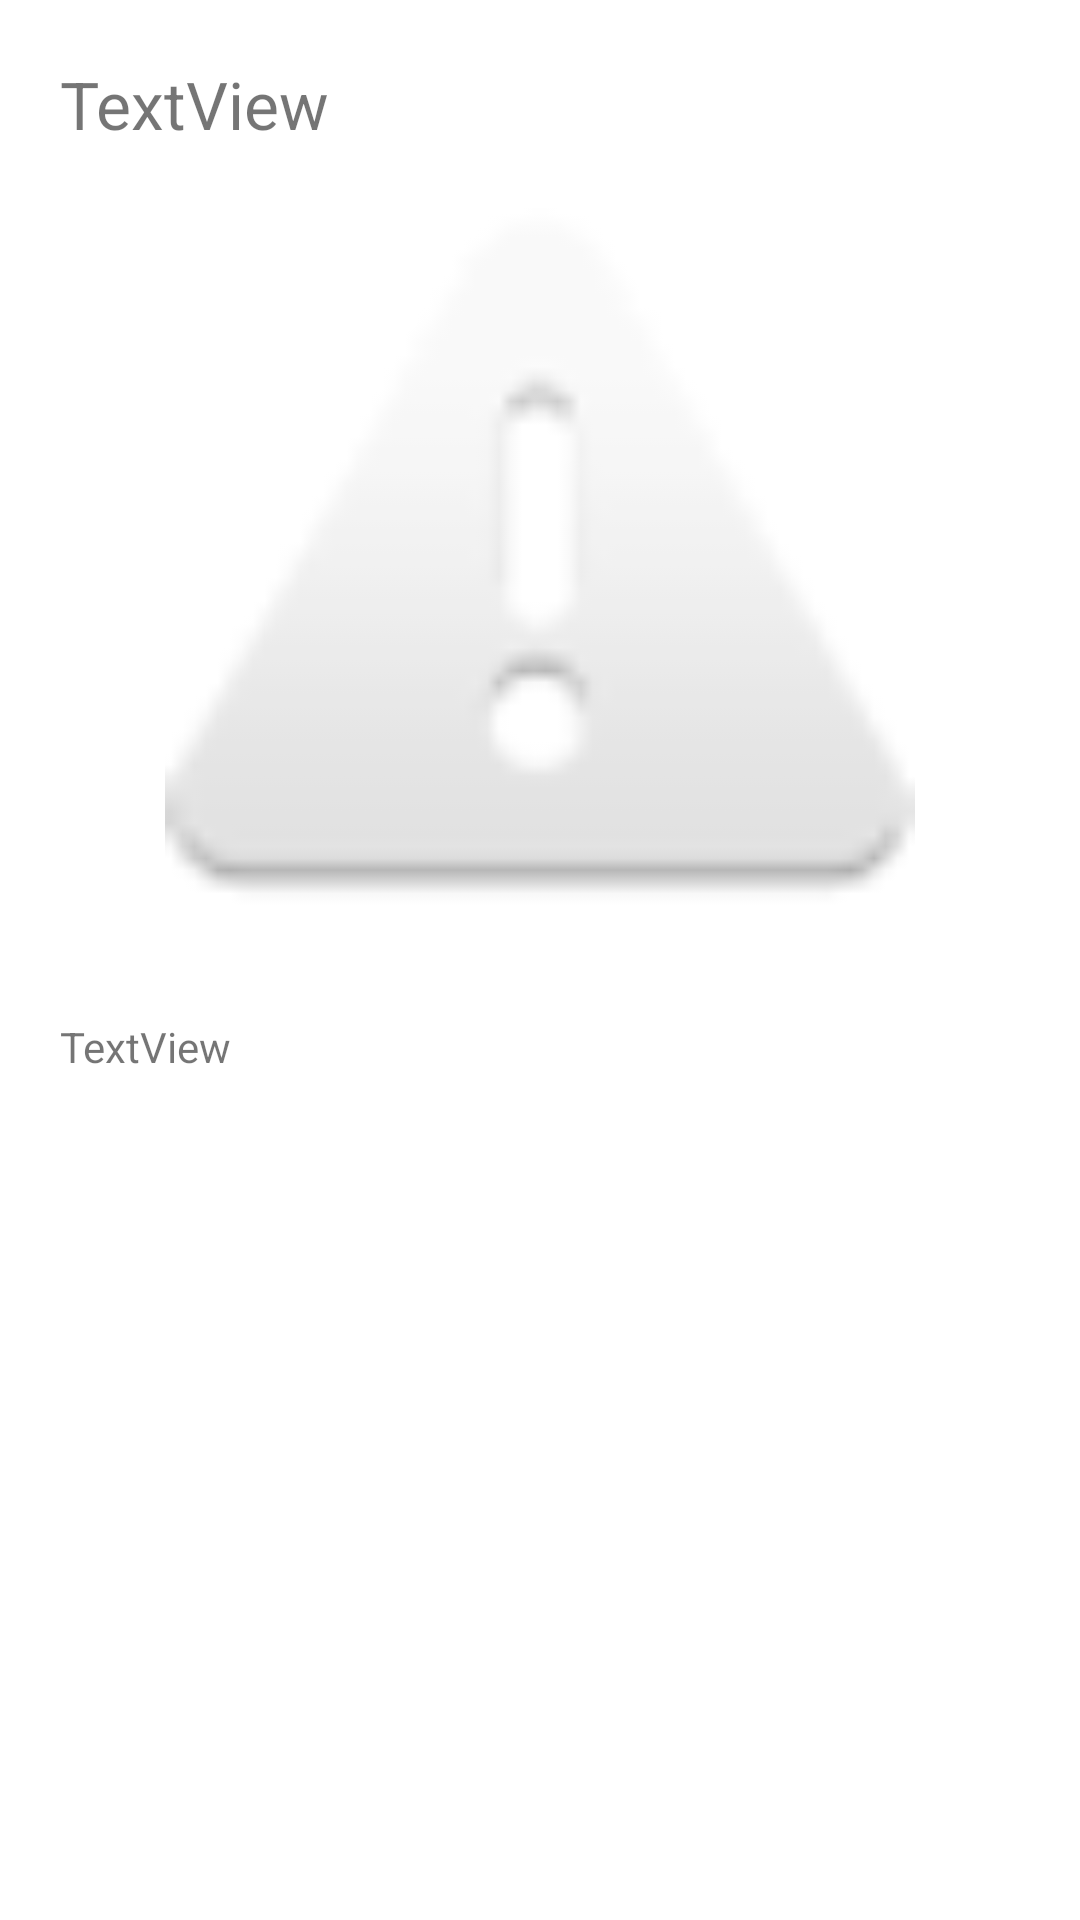

Write the Android layout XML for this screen, with the resource values it uses.
<!-- AndroidManifest.xml: application theme Theme.Tripplanner -->
<!-- res/layout/activity_content.xml -->
<?xml version="1.0" encoding="utf-8"?>
<LinearLayout xmlns:android="http://schemas.android.com/apk/res/android"
    xmlns:app="http://schemas.android.com/apk/res-auto"
    xmlns:tools="http://schemas.android.com/tools"
    android:layout_width="match_parent"
    android:layout_height="match_parent"
    android:orientation="vertical"
    tools:context=".app_screen.ContentActivity">

    <TextView
        android:id="@+id/txtContentTitle"
        android:layout_width="match_parent"
        android:layout_height="wrap_content"
        android:padding="20dp"
        android:text="TextView"
        android:textSize="22sp" />

    <ImageView
        android:id="@+id/imageViewContent"
        android:layout_width="match_parent"
        android:layout_height="250dp"
        app:srcCompat="@android:drawable/ic_dialog_alert" />

    <TextView
        android:id="@+id/txtViewDetail"
        android:layout_width="match_parent"
        android:layout_height="wrap_content"
        android:padding="20dp"
        android:text="TextView" />
</LinearLayout>
<!-- resources referenced by this layout -->
<resources>
  <style name="Theme.Tripplanner" parent="Theme.MaterialComponents.DayNight.DarkActionBar">
          
          <item name="colorPrimary">@color/purple_500</item>
          <item name="colorPrimaryVariant">@color/purple_700</item>
          <item name="colorOnPrimary">@color/white</item>
          
          <item name="colorSecondary">@color/teal_200</item>
          <item name="colorSecondaryVariant">@color/teal_700</item>
          <item name="colorOnSecondary">@color/black</item>
          
          <item name="android:statusBarColor">?attr/colorPrimaryVariant</item>
          
      </style>
  <!-- not gathered from this repository: default colours our renderer supplied (Android Studio template values) -->
  <color name="purple_500">#FF6200EE</color>
  <color name="purple_700">#FF3700B3</color>
  <color name="teal_200">#FF03DAC5</color>
  <color name="teal_700">#FF018786</color>
  <color name="black">#FF000000</color>
  <color name="white">#FFFFFFFF</color>
</resources>
